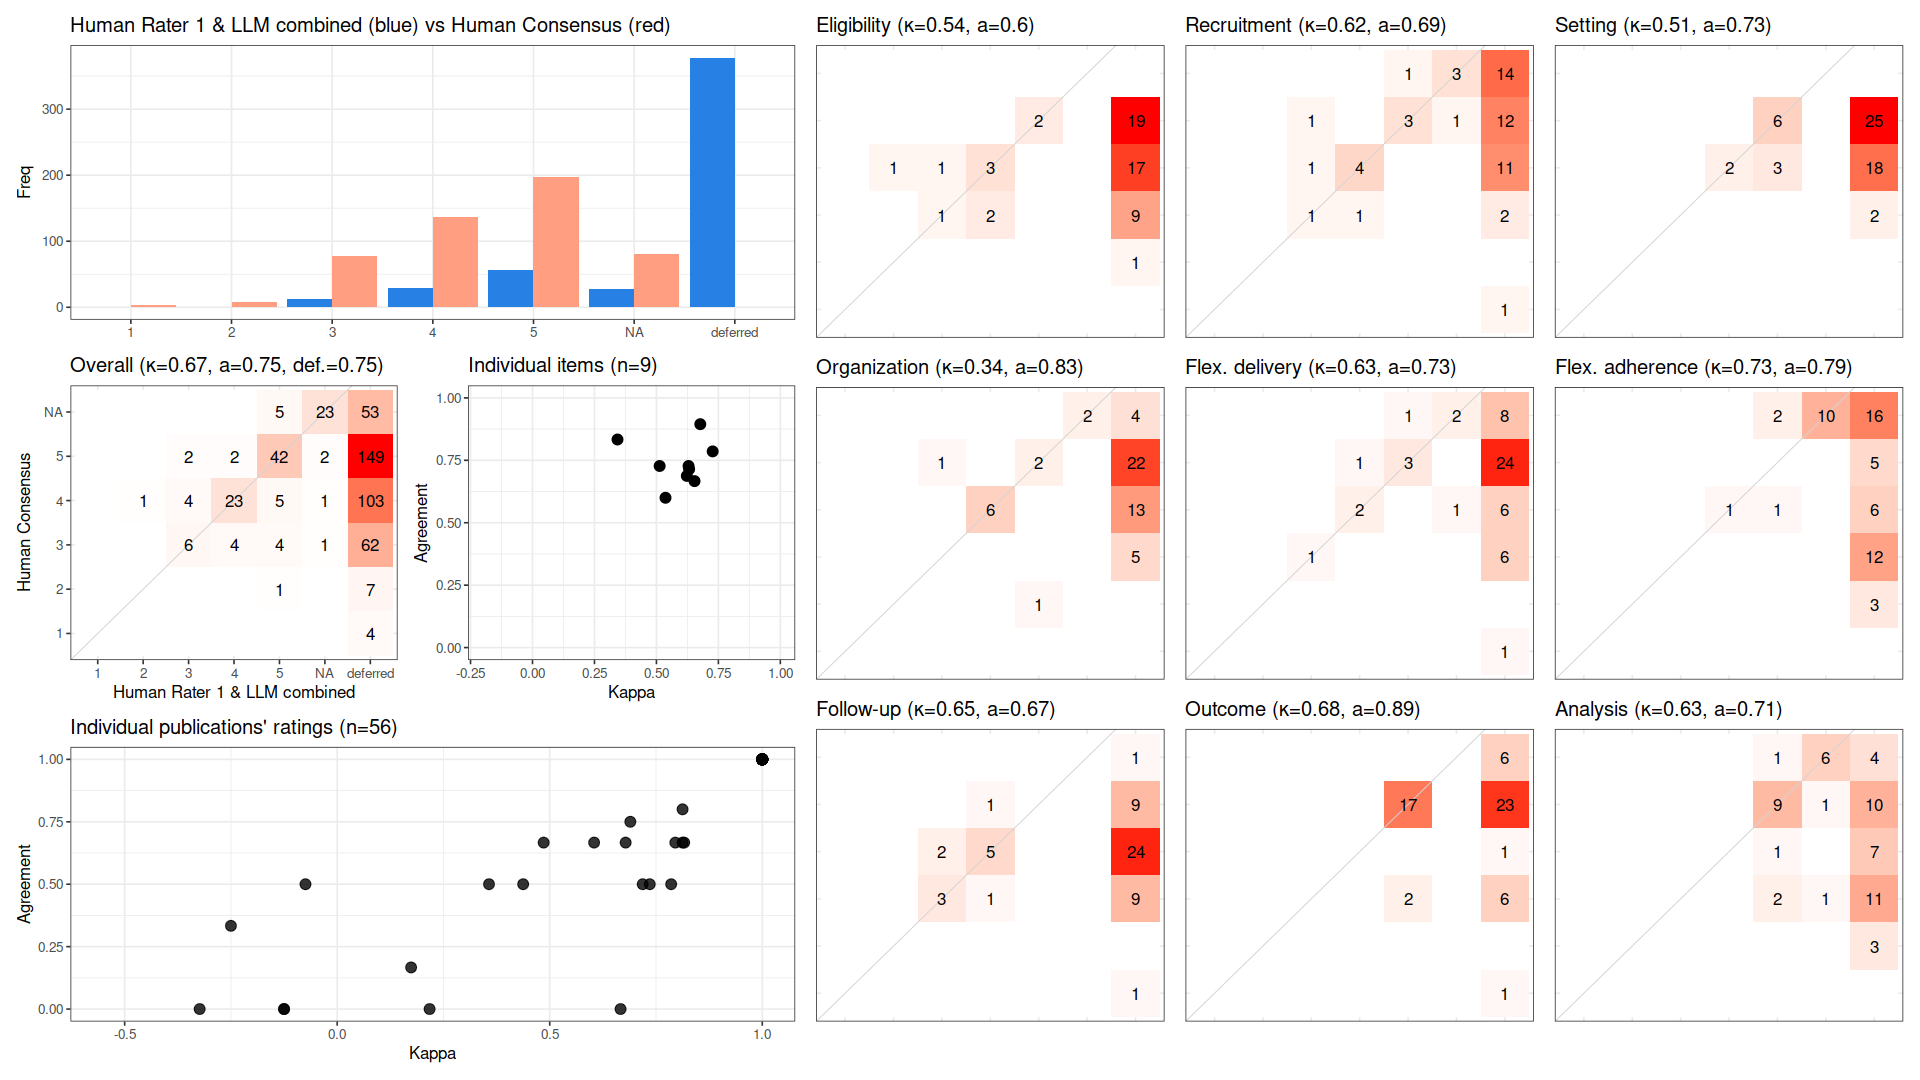

The file beside this chart, header and first rows:
, cohen_kappa_w, cohen_kappa_w_ci_low, cohen_kappa_w_ci_high, agreement, agreement_ci_low, agreement_ci_high, deferring_fraction, deferring_fraction_ci_low, deferring_fraction_ci_high
combined, 0.6705, 0.502, 0.8214, 0.746, 0.6487, 0.8346, 0.75, 0.7123, 0.7857
Eligibility, 0.5366, NA, NA, 0.6, NA, NA, 0.8214, NA, NA
Recruitment, 0.6227, NA, NA, 0.6875, NA, NA, 0.7143, NA, NA
Setting, 0.513, NA, NA, 0.7273, NA, NA, 0.8036, NA, NA
Organization, 0.343, NA, NA, 0.8333, NA, NA, 0.7857, NA, NA
Flex. delivery, 0.6297, NA, NA, 0.7273, NA, NA, 0.8036, NA, NA
Flex. adherence, 0.727, NA, NA, 0.7857, NA, NA, 0.75, NA, NA
Follow-up, 0.6538, NA, NA, 0.6667, NA, NA, 0.7857, NA, NA
Outcome, 0.677, NA, NA, 0.8947, NA, NA, 0.6607, NA, NA
Analysis, 0.6319, NA, NA, 0.7143, NA, NA, 0.625, NA, NA
